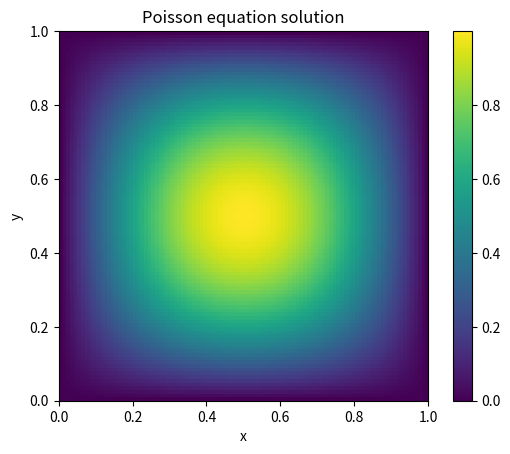

Write Python code to recreate this figure.
import numpy as np
import matplotlib.pyplot as plt
from scipy.sparse import lil_matrix
from scipy.sparse.linalg import spsolve

class PoissonSolver2D:
    def __init__(self, nx, ny, lx, ly):
        """
        Initialize the Poisson solver with grid size and domain dimensions.
        
        Parameters:
        nx (int): Number of grid points in the x-direction.
        ny (int): Number of grid points in the y-direction.
        lx (float): Length of the domain in the x-direction.
        ly (float): Length of the domain in the y-direction.
        """
        self.nx = nx
        self.ny = ny
        self.lx = lx
        self.ly = ly
        self.dx = lx / (nx - 1)
        self.dy = ly / (ny - 1)
        self.u = np.zeros((ny, nx))  # Solution array
        self.f = np.zeros((ny, nx))  # Source term array

    def set_boundary_conditions(self, boundary_func):
        """
        Set the boundary conditions using a provided function.
        
        Parameters:
        boundary_func (function): Function that takes (x, y) and returns the boundary value.
        """
        for i in range(self.nx):
            self.u[0, i] = boundary_func(i * self.dx, 0)  # Bottom boundary
            self.u[-1, i] = boundary_func(i * self.dx, self.ly)  # Top boundary
        for j in range(self.ny):
            self.u[j, 0] = boundary_func(0, j * self.dy)  # Left boundary
            self.u[j, -1] = boundary_func(self.lx, j * self.dy)  # Right boundary

    def set_source_term(self, source_func):
        """
        Set the source term using a provided function.
        
        Parameters:
        source_func (function): Function that takes (x, y) and returns the source term value.
        """
        for j in range(1, self.ny - 1):
            for i in range(1, self.nx - 1):
                self.f[j, i] = source_func(i * self.dx, j * self.dy)

    def setup_linear_system(self):
        """
        Set up the linear system for the Poisson equation.
        
        Returns:
        A (scipy.sparse.lil_matrix): Sparse matrix representing the linear system.
        b (numpy.ndarray): Right-hand side vector.
        """
        n = self.nx * self.ny
        A = lil_matrix((n, n))
        b = np.zeros(n)

        for j in range(self.ny):
            for i in range(self.nx):
                idx = j * self.nx + i
                if i == 0 or i == self.nx - 1 or j == 0 or j == self.ny - 1:
                    A[idx, idx] = 1
                    b[idx] = self.u[j, i]
                else:
                    A[idx, idx] = -4
                    A[idx, idx - 1] = 1
                    A[idx, idx + 1] = 1
                    A[idx, idx - self.nx] = 1
                    A[idx, idx + self.nx] = 1
                    b[idx] = - (self.dx*self.dy) * self.f[j, i]

        return A, b

    def solve(self):
        """
        Solve the Poisson equation using a sparse direct solver.
        """
        A, b = self.setup_linear_system()
        u_flat = spsolve(A.tocsr(), b)
        self.u = u_flat.reshape((self.ny, self.nx))

    def get_solution(self):
        """
        Get the solution of the Poisson equation.
        
        Returns:
        numpy.ndarray: Solution array.
        """
        return self.u
    
    def get_meshgrid(self):
        """
        Get the meshgrid for the domain.
        
        Returns:
        numpy.ndarray: Meshgrid for the domain.
        """
        x = np.linspace(0, self.lx, self.nx)
        y = np.linspace(0, self.ly, self.ny)
        return np.meshgrid(x, y)
    
    def plot_solution(self):
        """
        Plot the solution of the Poisson equation.
        """
        plt.imshow(self.u, origin='lower', extent=(0, self.lx, 0, self.ly))
        plt.colorbar()
        plt.xlabel('x')
        plt.ylabel('y')
        plt.title('Poisson equation solution')
        plt.show()

# Define the boundary condition function
def boundary_func(x, y):
    return 0.0

# Define the source term function
def source_func(x, y):
    return 2.0 * np.pi**2 * np.sin(np.pi * x) * np.sin(np.pi * y)

# Create an instance of the PoissonSolver2D class
solver = PoissonSolver2D(nx=100, ny=100, lx=1.0, ly=1.0)

# Set the boundary conditions
solver.set_boundary_conditions(boundary_func)

# Set the source term
solver.set_source_term(source_func)

# Setup the linear system
solver.setup_linear_system()

# Solve the Poisson equation
solver.solve()

# Plot the solution
solver.plot_solution()